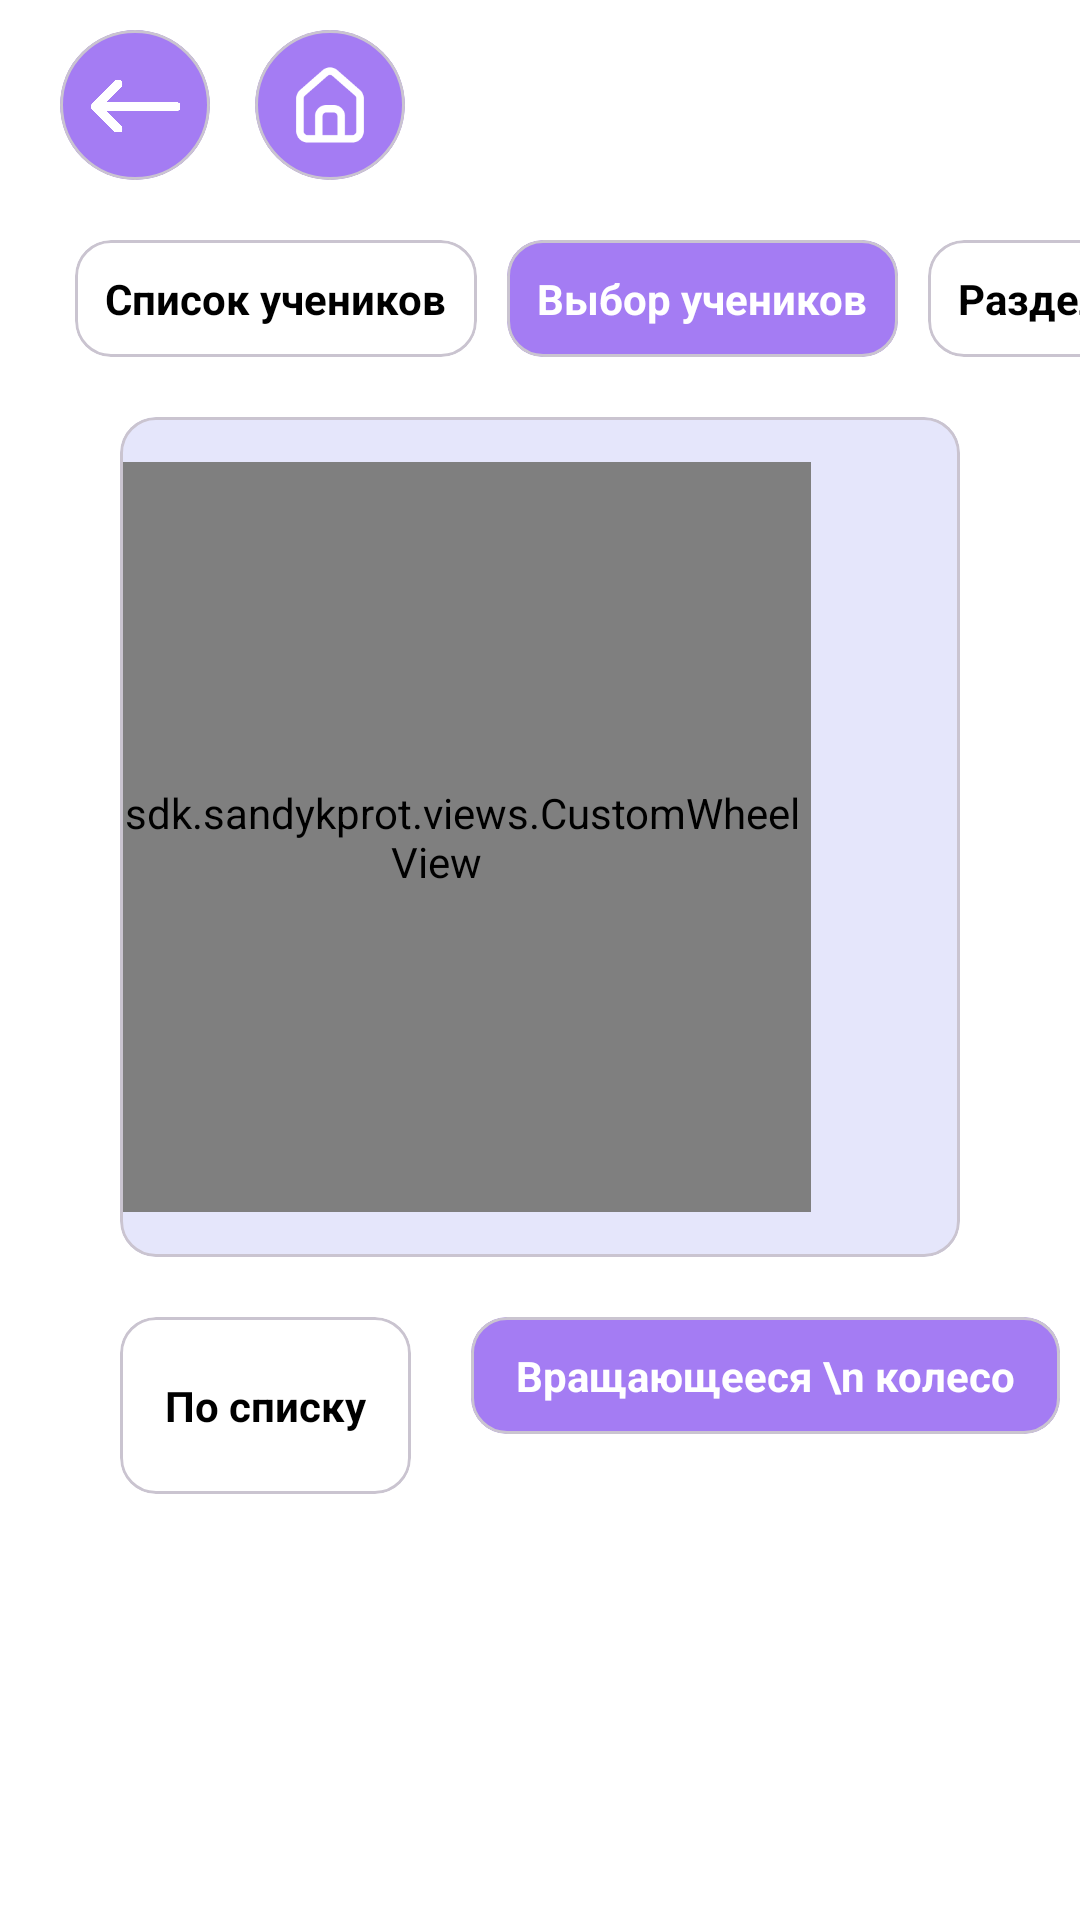

This screen was rendered from an Android layout file. Write that file and the resources it references.
<!-- AndroidManifest.xml: application theme Theme.SandykProt -->
<!-- res/layout/fragment_spin.xml -->
<?xml version="1.0" encoding="utf-8"?>
<androidx.constraintlayout.widget.ConstraintLayout xmlns:android="http://schemas.android.com/apk/res/android"
    xmlns:app="http://schemas.android.com/apk/res-auto"
    xmlns:tools="http://schemas.android.com/tools"
    android:id="@+id/main"
    android:layout_width="match_parent"
    android:background="@color/white"
    android:layout_height="match_parent"
    tools:context=".MainActivity">


    <com.google.android.material.card.MaterialCardView
        android:id="@+id/back_btn"
        android:layout_width="50dp"
        android:layout_height="50dp"
        android:backgroundTint="@color/main"
        app:cardCornerRadius="50dp"
        android:layout_marginTop="10dp"
        android:layout_marginStart="20dp"
        app:layout_constraintStart_toStartOf="parent"
        app:layout_constraintTop_toTopOf="parent">

        <ImageView
            android:layout_width="30dp"
            android:layout_height="30dp"
            android:layout_gravity="center"
            android:src="@drawable/arrow_back" />

    </com.google.android.material.card.MaterialCardView>

    <com.google.android.material.card.MaterialCardView
        android:id="@+id/home_btn"
        android:layout_width="50dp"
        android:layout_height="50dp"
        android:layout_marginStart="15dp"
        android:layout_marginTop="10dp"
        android:backgroundTint="@color/main"
        app:cardCornerRadius="50dp"
        app:layout_constraintStart_toEndOf="@+id/back_btn"
        app:layout_constraintTop_toTopOf="parent">

        <ImageView
            android:layout_width="30dp"
            android:layout_height="30dp"
            android:layout_gravity="center"
            android:src="@drawable/home_icon" />

    </com.google.android.material.card.MaterialCardView>


    <com.google.android.material.card.MaterialCardView
        android:id="@+id/list_btn"
        android:layout_width="wrap_content"
        android:layout_height="wrap_content"
        android:backgroundTint="@color/white"
        android:layout_marginTop="20dp"
        android:layout_marginStart="25dp"
        app:layout_constraintStart_toStartOf="parent"
        app:layout_constraintTop_toBottomOf="@+id/back_btn">

        <TextView
            android:layout_width="match_parent"
            android:layout_height="match_parent"
            android:padding="10dp"
            android:textColor="@color/black"
            android:textStyle="bold"
            android:text="Список учеников" />
    </com.google.android.material.card.MaterialCardView>

    <com.google.android.material.card.MaterialCardView
        android:id="@+id/choose_btn"
        android:layout_width="wrap_content"
        android:layout_height="wrap_content"
        android:layout_marginStart="10dp"
        android:layout_marginTop="20dp"
        android:backgroundTint="@color/main"
        app:layout_constraintStart_toEndOf="@+id/list_btn"
        app:layout_constraintTop_toBottomOf="@+id/back_btn">

        <TextView
            android:layout_width="match_parent"
            android:layout_height="match_parent"
            android:padding="10dp"
            android:text="Выбор учеников"
            android:textColor="@color/white"
            android:textStyle="bold" />
    </com.google.android.material.card.MaterialCardView>


    <com.google.android.material.card.MaterialCardView
        android:id="@+id/divide_btn"
        android:layout_width="wrap_content"
        android:layout_height="wrap_content"
        android:layout_marginTop="20dp"
        android:layout_marginStart="10dp"
        android:backgroundTint="@color/white"
        app:layout_constraintStart_toEndOf="@+id/choose_btn"
        app:layout_constraintTop_toBottomOf="@+id/back_btn">

        <TextView
            android:layout_width="match_parent"
            android:layout_height="match_parent"
            android:padding="10dp"
            android:text="Разделение на группы"
            android:textColor="@color/black"
            android:textStyle="bold" />
    </com.google.android.material.card.MaterialCardView>


    <com.google.android.material.card.MaterialCardView
        android:id="@+id/drop_down_btn"
        android:layout_width="wrap_content"
        android:layout_height="wrap_content"
        android:layout_marginStart="10dp"
        android:layout_marginTop="20dp"
        android:backgroundTint="@color/white"
        app:layout_constraintStart_toEndOf="@+id/divide_btn"
        app:layout_constraintTop_toBottomOf="@+id/back_btn">

        <Spinner
            android:id="@+id/spinner_classes"
            android:layout_width="wrap_content"
            android:layout_height="wrap_content"
            android:layout_margin="8dp"
            android:layout_marginStart="10dp"
            android:spinnerMode="dropdown"
            app:layout_constraintBottom_toBottomOf="@+id/divide_btn"
            app:layout_constraintStart_toEndOf="@+id/divide_btn"
            app:layout_constraintTop_toTopOf="@+id/divide_btn" />

    </com.google.android.material.card.MaterialCardView>


    <com.google.android.material.card.MaterialCardView
        android:id="@+id/materialCardView"
        android:layout_width="match_parent"
        android:layout_height="280dp"
        android:layout_marginHorizontal="40dp"
        android:layout_marginTop="20dp"
        android:backgroundTint="@color/secondary_bg"
        app:layout_constraintTop_toBottomOf="@+id/divide_btn"
        tools:layout_editor_absoluteX="40dp">


        <androidx.constraintlayout.widget.ConstraintLayout
            android:layout_width="match_parent"
            android:layout_height="match_parent">


            <ImageView
                android:id="@+id/imageView"
                android:layout_width="200dp"
                android:layout_height="200dp"
                android:layout_marginStart="20dp"
                android:layout_marginTop="10dp"
                android:src="@drawable/amico"
                app:layout_constraintStart_toStartOf="parent"
                app:layout_constraintTop_toTopOf="parent" />


            <com.google.android.material.button.MaterialButton
                android:id="@+id/action_btn"
                android:layout_width="wrap_content"
                android:layout_height="wrap_content"
                android:layout_marginTop="10dp"
                android:backgroundTint="@color/main"
                android:text="Выбрать"
                android:textSize="20sp"
                android:textColor="@color/white"
                app:cornerRadius="10dp"
                app:layout_constraintEnd_toEndOf="@+id/imageView"
                app:layout_constraintStart_toStartOf="@+id/imageView"
                app:layout_constraintTop_toBottomOf="@+id/imageView" />

            <kz.sdk.sandykprot.views.CustomWheelView
                android:id="@+id/custom_wheel_view"
                android:layout_width="250dp"
                android:layout_height="250dp"
                android:background="@color/secondary_bg"
                android:layout_marginEnd="50dp"
                app:layout_constraintBottom_toBottomOf="parent"
                app:layout_constraintEnd_toEndOf="parent"
                app:layout_constraintTop_toTopOf="parent" />




        </androidx.constraintlayout.widget.ConstraintLayout>
    </com.google.android.material.card.MaterialCardView>


    <com.google.android.material.card.MaterialCardView
        android:id="@+id/by_list_btn"
        android:layout_width="wrap_content"
        android:layout_height="wrap_content"
        android:backgroundTint="@color/white"
        android:layout_marginTop="20dp"
        android:layout_marginStart="40dp"
        app:layout_constraintStart_toStartOf="parent"
        app:layout_constraintTop_toBottomOf="@+id/materialCardView">

        <TextView
            android:layout_width="match_parent"
            android:layout_height="match_parent"
            android:paddingHorizontal="15dp"
            android:paddingVertical="20dp"
            android:text="По списку"
            android:textColor="@color/black"
            android:textStyle="bold" />
    </com.google.android.material.card.MaterialCardView>

    <com.google.android.material.card.MaterialCardView
        android:id="@+id/spinner_btn"
        android:layout_width="wrap_content"
        android:layout_height="wrap_content"
        android:layout_marginStart="20dp"
        android:layout_marginTop="20dp"
        android:backgroundTint="@color/main"
        app:layout_constraintStart_toEndOf="@+id/by_list_btn"
        app:layout_constraintTop_toBottomOf="@+id/materialCardView">

        <TextView
            android:layout_width="match_parent"
            android:layout_height="match_parent"
            android:paddingHorizontal="15dp"
            android:paddingVertical="10dp"
            android:textAlignment="center"
            android:text="Вращающееся \n колесо"
            android:textColor="@color/white"
            android:textStyle="bold" />
    </com.google.android.material.card.MaterialCardView>


    <com.google.android.material.card.MaterialCardView
        android:id="@+id/airport_btn"
        android:layout_width="wrap_content"
        android:layout_height="wrap_content"
        android:layout_marginTop="20dp"
        android:layout_marginStart="20dp"
        android:backgroundTint="@color/white"
        app:layout_constraintStart_toEndOf="@+id/spinner_btn"
        app:layout_constraintTop_toBottomOf="@+id/materialCardView">

        <TextView
            android:layout_width="match_parent"
            android:layout_height="match_parent"
            android:paddingHorizontal="15dp"
            android:paddingVertical="10dp"
            android:text="Табло \n аэропорта"
            android:textAlignment="center"
            android:textColor="@color/black"
            android:textStyle="bold" />
    </com.google.android.material.card.MaterialCardView>




</androidx.constraintlayout.widget.ConstraintLayout>
<!-- resources referenced by this layout -->
<resources>
  <color name="black">#FF000000</color>
  <color name="main">#A47CF3</color>
  <color name="secondary_bg">#E5E6FB</color>
  <color name="white">#FFFFFFFF</color>
  <!-- drawable amico: png bitmap (drawable, 64788 bytes) -->
  <!-- drawable arrow_back: png bitmap (drawable, 6467 bytes) -->
  <!-- drawable home_icon: png bitmap (drawable, 1555 bytes) -->
  <style name="Theme.SandykProt" parent="Base.Theme.SandykProt">
           <item name="colorPrimary">@color/green_text</item>
  
      </style>
  <style name="Base.Theme.SandykProt" parent="Theme.Material3.DayNight.NoActionBar">
          
          
      </style>
  <color name="green_text">#90FF00</color>
</resources>
